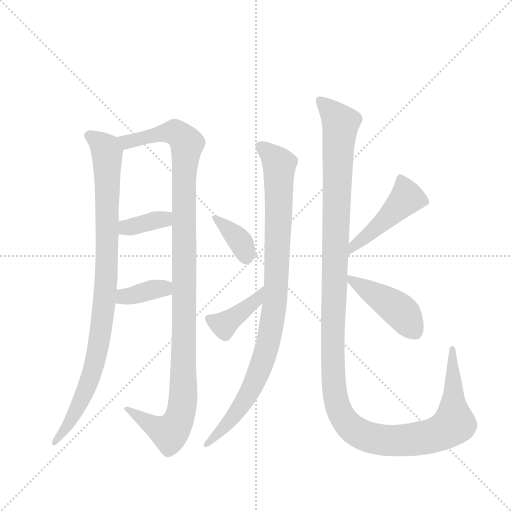
t = 0.00 s
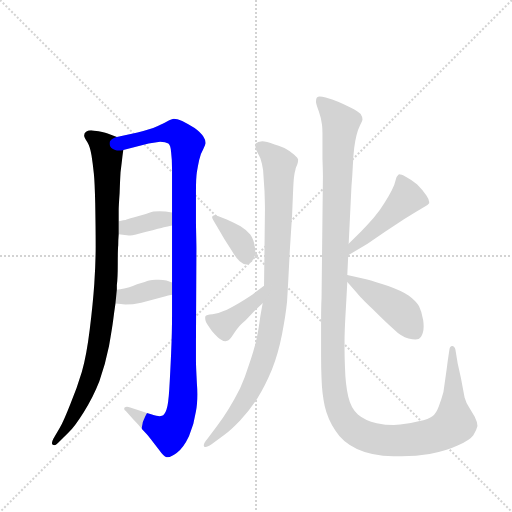
t = 1.78 s
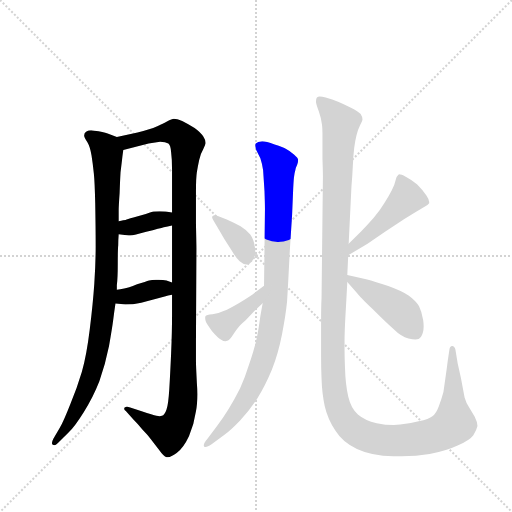
t = 3.56 s
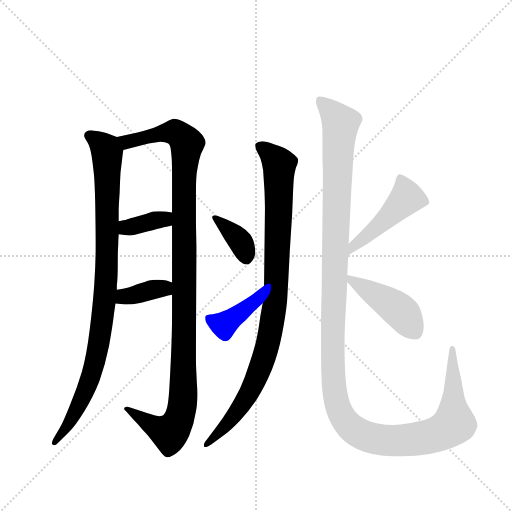
t = 5.34 s
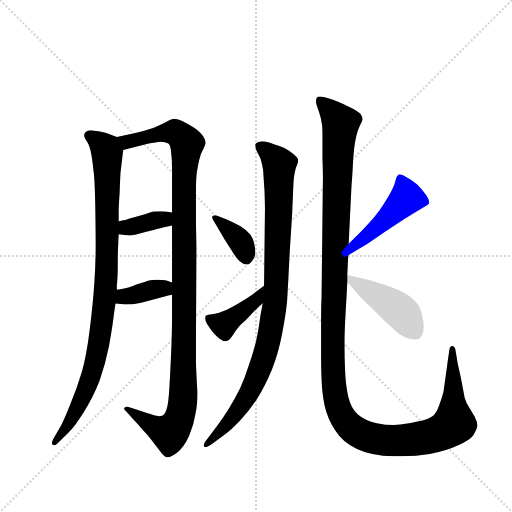
t = 7.12 s
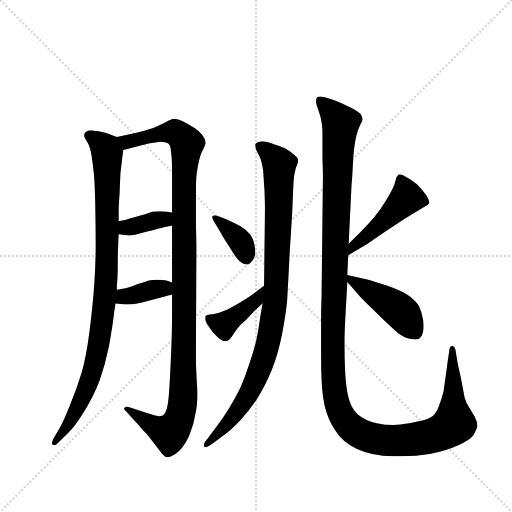
t = 8.90 s

The animated SVG that drew these frames (rendered in a browser with its animation timeline set to each time). Animation: 10 CSS @keyframes rules; one cycle of 8.90 s.

<svg version="1.1" viewBox="0 0 1024 1024" xmlns="http://www.w3.org/2000/svg">
  <g stroke="lightgray" stroke-dasharray="1,1" stroke-width="1" transform="scale(4, 4)">
    <line x1="0" y1="0" x2="256" y2="256"></line>
    <line x1="256" y1="0" x2="0" y2="256"></line>
    <line x1="128" y1="0" x2="128" y2="256"></line>
    <line x1="0" y1="128" x2="256" y2="128"></line>
  </g>
  <g transform="scale(0.92, -0.92) translate(60, -900)">
    <style type="text/css">
      
        @keyframes keyframes0 {
          from {
            stroke: blue;
            stroke-dashoffset: 968;
            stroke-width: 128;
          }
          76% {
            animation-timing-function: step-end;
            stroke: blue;
            stroke-dashoffset: 0;
            stroke-width: 128;
          }
          to {
            stroke: black;
            stroke-width: 1024;
          }
        }
        #make-me-a-hanzi-animation-0 {
          animation: keyframes0 1.0377604166666667s both;
          animation-delay: 0s;
          animation-timing-function: linear;
        }
      
        @keyframes keyframes1 {
          from {
            stroke: blue;
            stroke-dashoffset: 1155;
            stroke-width: 128;
          }
          79% {
            animation-timing-function: step-end;
            stroke: blue;
            stroke-dashoffset: 0;
            stroke-width: 128;
          }
          to {
            stroke: black;
            stroke-width: 1024;
          }
        }
        #make-me-a-hanzi-animation-1 {
          animation: keyframes1 1.18994140625s both;
          animation-delay: 1.0377604166666667s;
          animation-timing-function: linear;
        }
      
        @keyframes keyframes2 {
          from {
            stroke: blue;
            stroke-dashoffset: 364;
            stroke-width: 128;
          }
          54% {
            animation-timing-function: step-end;
            stroke: blue;
            stroke-dashoffset: 0;
            stroke-width: 128;
          }
          to {
            stroke: black;
            stroke-width: 1024;
          }
        }
        #make-me-a-hanzi-animation-2 {
          animation: keyframes2 0.5462239583333334s both;
          animation-delay: 2.227701822916667s;
          animation-timing-function: linear;
        }
      
        @keyframes keyframes3 {
          from {
            stroke: blue;
            stroke-dashoffset: 370;
            stroke-width: 128;
          }
          55% {
            animation-timing-function: step-end;
            stroke: blue;
            stroke-dashoffset: 0;
            stroke-width: 128;
          }
          to {
            stroke: black;
            stroke-width: 1024;
          }
        }
        #make-me-a-hanzi-animation-3 {
          animation: keyframes3 0.5511067708333334s both;
          animation-delay: 2.7739257812500004s;
          animation-timing-function: linear;
        }
      
        @keyframes keyframes4 {
          from {
            stroke: blue;
            stroke-dashoffset: 969;
            stroke-width: 128;
          }
          76% {
            animation-timing-function: step-end;
            stroke: blue;
            stroke-dashoffset: 0;
            stroke-width: 128;
          }
          to {
            stroke: black;
            stroke-width: 1024;
          }
        }
        #make-me-a-hanzi-animation-4 {
          animation: keyframes4 1.03857421875s both;
          animation-delay: 3.325032552083334s;
          animation-timing-function: linear;
        }
      
        @keyframes keyframes5 {
          from {
            stroke: blue;
            stroke-dashoffset: 377;
            stroke-width: 128;
          }
          55% {
            animation-timing-function: step-end;
            stroke: blue;
            stroke-dashoffset: 0;
            stroke-width: 128;
          }
          to {
            stroke: black;
            stroke-width: 1024;
          }
        }
        #make-me-a-hanzi-animation-5 {
          animation: keyframes5 0.5568033854166666s both;
          animation-delay: 4.363606770833334s;
          animation-timing-function: linear;
        }
      
        @keyframes keyframes6 {
          from {
            stroke: blue;
            stroke-dashoffset: 408;
            stroke-width: 128;
          }
          57% {
            animation-timing-function: step-end;
            stroke: blue;
            stroke-dashoffset: 0;
            stroke-width: 128;
          }
          to {
            stroke: black;
            stroke-width: 1024;
          }
        }
        #make-me-a-hanzi-animation-6 {
          animation: keyframes6 0.58203125s both;
          animation-delay: 4.920410156250001s;
          animation-timing-function: linear;
        }
      
        @keyframes keyframes7 {
          from {
            stroke: blue;
            stroke-dashoffset: 1394;
            stroke-width: 128;
          }
          82% {
            animation-timing-function: step-end;
            stroke: blue;
            stroke-dashoffset: 0;
            stroke-width: 128;
          }
          to {
            stroke: black;
            stroke-width: 1024;
          }
        }
        #make-me-a-hanzi-animation-7 {
          animation: keyframes7 1.3844401041666667s both;
          animation-delay: 5.502441406250001s;
          animation-timing-function: linear;
        }
      
        @keyframes keyframes8 {
          from {
            stroke: blue;
            stroke-dashoffset: 470;
            stroke-width: 128;
          }
          60% {
            animation-timing-function: step-end;
            stroke: blue;
            stroke-dashoffset: 0;
            stroke-width: 128;
          }
          to {
            stroke: black;
            stroke-width: 1024;
          }
        }
        #make-me-a-hanzi-animation-8 {
          animation: keyframes8 0.6324869791666666s both;
          animation-delay: 6.886881510416668s;
          animation-timing-function: linear;
        }
      
        @keyframes keyframes9 {
          from {
            stroke: blue;
            stroke-dashoffset: 445;
            stroke-width: 128;
          }
          59% {
            animation-timing-function: step-end;
            stroke: blue;
            stroke-dashoffset: 0;
            stroke-width: 128;
          }
          to {
            stroke: black;
            stroke-width: 1024;
          }
        }
        #make-me-a-hanzi-animation-9 {
          animation: keyframes9 0.6121419270833334s both;
          animation-delay: 7.519368489583335s;
          animation-timing-function: linear;
        }
      
    </style>
    
      <path d="M 194 602 L 174 610 Q 165 614 145 616 Q 141 617 138 617 Q 132 617 128 614 Q 123 611 123 606 L 123 605 Q 123 601 130 591 Q 136 581 139 562 Q 142 543 144 523 Q 146 504 147 458 Q 148 403 148 365 Q 148 328 145 283 Q 142 239 135 183 Q 128 126 118 92 Q 108 58 93 22 Q 78 -16 70 -30 L 56 -54 Q 53 -60 53 -63 Q 53 -66 55 -67 Q 56 -68 58 -68 Q 61 -68 66 -63 L 89 -40 Q 102 -28 122 4 Q 142 35 156 71 Q 169 108 177 148 Q 184 188 186 204 Q 188 220 191 240 L 194 270 L 194 280 Q 196 295 196 326 Q 196 357 197 367 Q 197 378 198 391 L 198 419 L 198 442 Q 198 452 200 480 Q 201 508 202 525 L 205 550 Q 206 560 208 574 C 211 595 211 595 194 602 Z" fill="lightgray"></path>
    
      <path d="M 314 259 L 314 214 Q 314 178 312 132 Q 310 86 308 54 Q 306 21 302 10 Q 298 -2 292 -4 Q 290 -5 287 -5 Q 284 -5 280 -4 Q 273 -2 248 6 L 223 14 Q 219 16 216 16 Q 213 16 211 14 Q 210 13 210 11 Q 210 9 214 6 L 230 -12 Q 240 -22 250 -34 Q 262 -46 268 -55 L 286 -78 Q 296 -92 302 -94 L 305 -94 Q 312 -94 324 -85 Q 339 -74 351 -48 Q 362 -22 366 6 Q 369 21 369 43 Q 369 54 368 67 Q 366 106 366 114 L 366 158 L 367 360 Q 367 366 366 414 L 366 484 Q 366 513 368 526 Q 370 538 373 552 Q 376 566 382 576 Q 386 585 387 588 L 387 590 Q 387 595 382 603 Q 377 612 363 622 Q 348 631 336 637 Q 324 642 318 642 Q 314 642 303 636 Q 292 630 273 622 Q 254 616 239 612 L 194 602 C 165 595 179 567 208 574 L 263 588 L 288 592 Q 300 592 306 588 Q 311 584 312 569 Q 314 554 314 532 L 314 438 L 314 410 L 314 286 L 314 259 Z" fill="lightgray"></path>
    
      <path d="M 198 391 L 220 388 L 223 388 Q 231 388 258 396 Q 289 404 296 406 Q 304 408 314 410 C 343 416 344 434 314 438 L 300 440 Q 294 441 287 441 Q 281 441 274 440 Q 270 439 257 435 L 230 427 Q 216 423 213 422 Q 210 422 198 419 C 169 412 168 395 198 391 Z" fill="lightgray"></path>
    
      <path d="M 191 240 L 203 239 Q 206 238 213 238 Q 228 238 247 242 L 300 256 Q 304 257 314 259 C 343 265 342 277 314 286 L 302 290 Q 295 292 285 292 L 279 292 Q 270 292 264 290 Q 258 288 238 282 Q 218 274 210 273 Q 201 271 194 270 C 164 265 161 242 191 240 Z" fill="lightgray"></path>
    
      <path d="M 511 241 L 506 213 Q 502 182 497 160 Q 492 138 482 109 Q 473 80 462 56 Q 450 32 437 11 Q 424 -10 411 -27 L 391 -54 Q 383 -63 383 -68 Q 383 -70 384 -71 Q 385 -72 387 -72 Q 391 -72 400 -66 L 428 -45 Q 442 -35 462 -14 Q 481 6 499 33 Q 516 60 531 96 Q 545 132 553 173 Q 561 214 564 244 Q 566 275 570 355 L 575 433 L 577 481 Q 578 505 579 514 Q 580 524 582 530 Q 583 536 586 542 Q 588 547 588 551 L 588 553 Q 588 556 579 564 Q 570 572 562 576 Q 556 580 537 586 Q 518 593 510 593 Q 500 592 496 588 Q 495 586 495 584 Q 495 580 497 574 L 506 556 Q 510 544 512 530 L 515 485 Q 516 456 516 446 L 514 279 L 511 241 Z" fill="lightgray"></path>
    
      <path d="M 415 430 Q 410 432 407 432 Q 404 432 402 430 Q 401 429 401 428 Q 401 425 405 419 L 415 402 L 428 380 L 444 355 Q 454 338 461 332 Q 469 325 476 325 L 478 325 Q 484 326 491 337 Q 495 344 495 353 Q 495 358 494 363 Q 492 379 484 390 Q 476 400 463 408 Q 449 416 433 423 L 415 430 Z" fill="lightgray"></path>
    
      <path d="M 514 279 L 489 260 Q 481 254 459 241 Q 437 228 426 224 Q 414 218 402 217 Q 388 216 387 213 Q 386 212 386 209 Q 386 206 387 202 Q 389 196 401 180 Q 414 165 420 162 Q 426 158 430 158 Q 432 158 434 159 Q 439 160 447 173 Q 455 185 458 188 Q 460 192 474 204 L 492 223 Q 498 229 511 241 C 533 261 538 297 514 279 Z" fill="lightgray"></path>
    
      <path d="M 698 370 L 704 494 Q 706 517 707 539 Q 708 562 710 578 Q 712 594 715 606 Q 718 618 723 628 Q 728 637 728 640 Q 728 646 724 652 Q 719 658 703 666 Q 687 674 675 679 Q 663 684 648 688 Q 640 690 635 690 Q 631 690 629 688 Q 627 685 627 680 L 627 677 Q 628 671 633 658 Q 638 644 640 629 Q 641 622 641 611 L 641 555 Q 642 528 642 516 L 639 252 Q 638 234 638 197 L 638 126 Q 638 99 639 77 Q 640 44 646 17 Q 652 -10 669 -36 Q 685 -62 716 -76 Q 748 -91 795 -92 L 813 -92 Q 845 -92 874 -87 Q 911 -80 936 -68 Q 962 -56 969 -46 Q 976 -35 978 -26 Q 978 -18 972 -6 L 960 14 Q 953 25 950 36 L 942 78 L 935 110 L 930 140 Q 928 148 923 148 Q 918 148 917 140 L 913 113 Q 912 104 909 83 L 904 48 Q 900 33 894 17 Q 888 1 880 -5 Q 873 -11 850 -16 Q 828 -22 810 -23 Q 803 -24 796 -24 Q 778 -24 759 -20 Q 733 -14 718 -1 Q 703 12 697 38 Q 691 64 690 100 Q 689 123 689 140 L 689 156 Q 689 179 691 214 Q 693 248 695 287 L 695 302 L 697 345 L 698 370 Z" fill="lightgray"></path>
    
      <path d="M 697 345 L 739 370 L 777 396 L 819 424 L 842 438 L 862 450 Q 871 454 873 458 L 873 461 Q 873 466 867 475 Q 859 487 847 499 Q 834 510 822 516 Q 812 521 808 521 Q 807 521 806 520 Q 802 517 800 508 Q 798 498 792 487 Q 786 475 776 459 Q 766 442 752 426 Q 738 410 726 398 L 698 370 C 677 349 671 330 697 345 Z" fill="lightgray"></path>
    
      <path d="M 695 287 L 717 262 Q 720 257 750 228 Q 778 200 796 184 Q 812 168 828 164 Q 837 162 843 162 Q 847 162 850 163 Q 856 166 859 176 Q 861 182 861 191 Q 861 197 860 204 Q 857 222 851 234 Q 845 245 829 257 Q 812 268 784 278 Q 756 288 736 293 L 695 302 C 679 306 679 306 695 287 Z" fill="lightgray"></path>
    
    
      <clipPath id="make-me-a-hanzi-clip-0">
        <path d="M 194 602 L 174 610 Q 165 614 145 616 Q 141 617 138 617 Q 132 617 128 614 Q 123 611 123 606 L 123 605 Q 123 601 130 591 Q 136 581 139 562 Q 142 543 144 523 Q 146 504 147 458 Q 148 403 148 365 Q 148 328 145 283 Q 142 239 135 183 Q 128 126 118 92 Q 108 58 93 22 Q 78 -16 70 -30 L 56 -54 Q 53 -60 53 -63 Q 53 -66 55 -67 Q 56 -68 58 -68 Q 61 -68 66 -63 L 89 -40 Q 102 -28 122 4 Q 142 35 156 71 Q 169 108 177 148 Q 184 188 186 204 Q 188 220 191 240 L 194 270 L 194 280 Q 196 295 196 326 Q 196 357 197 367 Q 197 378 198 391 L 198 419 L 198 442 Q 198 452 200 480 Q 201 508 202 525 L 205 550 Q 206 560 208 574 C 211 595 211 595 194 602 Z"></path>
      </clipPath>
      <path clip-path="url(#make-me-a-hanzi-clip-0)" d="M 133 606 L 161 587 L 173 568 L 173 352 L 165 224 L 154 145 L 129 58 L 104 5 L 58 -63" fill="none" id="make-me-a-hanzi-animation-0" stroke-dasharray="840 1680" stroke-linecap="round"></path>
    
      <clipPath id="make-me-a-hanzi-clip-1">
        <path d="M 314 259 L 314 214 Q 314 178 312 132 Q 310 86 308 54 Q 306 21 302 10 Q 298 -2 292 -4 Q 290 -5 287 -5 Q 284 -5 280 -4 Q 273 -2 248 6 L 223 14 Q 219 16 216 16 Q 213 16 211 14 Q 210 13 210 11 Q 210 9 214 6 L 230 -12 Q 240 -22 250 -34 Q 262 -46 268 -55 L 286 -78 Q 296 -92 302 -94 L 305 -94 Q 312 -94 324 -85 Q 339 -74 351 -48 Q 362 -22 366 6 Q 369 21 369 43 Q 369 54 368 67 Q 366 106 366 114 L 366 158 L 367 360 Q 367 366 366 414 L 366 484 Q 366 513 368 526 Q 370 538 373 552 Q 376 566 382 576 Q 386 585 387 588 L 387 590 Q 387 595 382 603 Q 377 612 363 622 Q 348 631 336 637 Q 324 642 318 642 Q 314 642 303 636 Q 292 630 273 622 Q 254 616 239 612 L 194 602 C 165 595 179 567 208 574 L 263 588 L 288 592 Q 300 592 306 588 Q 311 584 312 569 Q 314 554 314 532 L 314 438 L 314 410 L 314 286 L 314 259 Z"></path>
      </clipPath>
      <path clip-path="url(#make-me-a-hanzi-clip-1)" d="M 203 598 L 225 593 L 298 612 L 321 612 L 347 586 L 340 508 L 341 213 L 334 5 L 309 -41 L 286 -33 L 215 11" fill="none" id="make-me-a-hanzi-animation-1" stroke-dasharray="1027 2054" stroke-linecap="round"></path>
    
      <clipPath id="make-me-a-hanzi-clip-2">
        <path d="M 198 391 L 220 388 L 223 388 Q 231 388 258 396 Q 289 404 296 406 Q 304 408 314 410 C 343 416 344 434 314 438 L 300 440 Q 294 441 287 441 Q 281 441 274 440 Q 270 439 257 435 L 230 427 Q 216 423 213 422 Q 210 422 198 419 C 169 412 168 395 198 391 Z"></path>
      </clipPath>
      <path clip-path="url(#make-me-a-hanzi-clip-2)" d="M 205 398 L 292 424 L 308 417" fill="none" id="make-me-a-hanzi-animation-2" stroke-dasharray="236 472" stroke-linecap="round"></path>
    
      <clipPath id="make-me-a-hanzi-clip-3">
        <path d="M 191 240 L 203 239 Q 206 238 213 238 Q 228 238 247 242 L 300 256 Q 304 257 314 259 C 343 265 342 277 314 286 L 302 290 Q 295 292 285 292 L 279 292 Q 270 292 264 290 Q 258 288 238 282 Q 218 274 210 273 Q 201 271 194 270 C 164 265 161 242 191 240 Z"></path>
      </clipPath>
      <path clip-path="url(#make-me-a-hanzi-clip-3)" d="M 198 247 L 210 255 L 274 271 L 295 273 L 305 266" fill="none" id="make-me-a-hanzi-animation-3" stroke-dasharray="242 484" stroke-linecap="round"></path>
    
      <clipPath id="make-me-a-hanzi-clip-4">
        <path d="M 511 241 L 506 213 Q 502 182 497 160 Q 492 138 482 109 Q 473 80 462 56 Q 450 32 437 11 Q 424 -10 411 -27 L 391 -54 Q 383 -63 383 -68 Q 383 -70 384 -71 Q 385 -72 387 -72 Q 391 -72 400 -66 L 428 -45 Q 442 -35 462 -14 Q 481 6 499 33 Q 516 60 531 96 Q 545 132 553 173 Q 561 214 564 244 Q 566 275 570 355 L 575 433 L 577 481 Q 578 505 579 514 Q 580 524 582 530 Q 583 536 586 542 Q 588 547 588 551 L 588 553 Q 588 556 579 564 Q 570 572 562 576 Q 556 580 537 586 Q 518 593 510 593 Q 500 592 496 588 Q 495 586 495 584 Q 495 580 497 574 L 506 556 Q 510 544 512 530 L 515 485 Q 516 456 516 446 L 514 279 L 511 241 Z"></path>
      </clipPath>
      <path clip-path="url(#make-me-a-hanzi-clip-4)" d="M 506 584 L 547 542 L 542 306 L 529 186 L 521 146 L 484 50 L 445 -10 L 387 -68" fill="none" id="make-me-a-hanzi-animation-4" stroke-dasharray="841 1682" stroke-linecap="round"></path>
    
      <clipPath id="make-me-a-hanzi-clip-5">
        <path d="M 415 430 Q 410 432 407 432 Q 404 432 402 430 Q 401 429 401 428 Q 401 425 405 419 L 415 402 L 428 380 L 444 355 Q 454 338 461 332 Q 469 325 476 325 L 478 325 Q 484 326 491 337 Q 495 344 495 353 Q 495 358 494 363 Q 492 379 484 390 Q 476 400 463 408 Q 449 416 433 423 L 415 430 Z"></path>
      </clipPath>
      <path clip-path="url(#make-me-a-hanzi-clip-5)" d="M 406 427 L 465 372 L 477 334" fill="none" id="make-me-a-hanzi-animation-5" stroke-dasharray="249 498" stroke-linecap="round"></path>
    
      <clipPath id="make-me-a-hanzi-clip-6">
        <path d="M 514 279 L 489 260 Q 481 254 459 241 Q 437 228 426 224 Q 414 218 402 217 Q 388 216 387 213 Q 386 212 386 209 Q 386 206 387 202 Q 389 196 401 180 Q 414 165 420 162 Q 426 158 430 158 Q 432 158 434 159 Q 439 160 447 173 Q 455 185 458 188 Q 460 192 474 204 L 492 223 Q 498 229 511 241 C 533 261 538 297 514 279 Z"></path>
      </clipPath>
      <path clip-path="url(#make-me-a-hanzi-clip-6)" d="M 396 209 L 427 193 L 498 248 L 509 273" fill="none" id="make-me-a-hanzi-animation-6" stroke-dasharray="280 560" stroke-linecap="round"></path>
    
      <clipPath id="make-me-a-hanzi-clip-7">
        <path d="M 698 370 L 704 494 Q 706 517 707 539 Q 708 562 710 578 Q 712 594 715 606 Q 718 618 723 628 Q 728 637 728 640 Q 728 646 724 652 Q 719 658 703 666 Q 687 674 675 679 Q 663 684 648 688 Q 640 690 635 690 Q 631 690 629 688 Q 627 685 627 680 L 627 677 Q 628 671 633 658 Q 638 644 640 629 Q 641 622 641 611 L 641 555 Q 642 528 642 516 L 639 252 Q 638 234 638 197 L 638 126 Q 638 99 639 77 Q 640 44 646 17 Q 652 -10 669 -36 Q 685 -62 716 -76 Q 748 -91 795 -92 L 813 -92 Q 845 -92 874 -87 Q 911 -80 936 -68 Q 962 -56 969 -46 Q 976 -35 978 -26 Q 978 -18 972 -6 L 960 14 Q 953 25 950 36 L 942 78 L 935 110 L 930 140 Q 928 148 923 148 Q 918 148 917 140 L 913 113 Q 912 104 909 83 L 904 48 Q 900 33 894 17 Q 888 1 880 -5 Q 873 -11 850 -16 Q 828 -22 810 -23 Q 803 -24 796 -24 Q 778 -24 759 -20 Q 733 -14 718 -1 Q 703 12 697 38 Q 691 64 690 100 Q 689 123 689 140 L 689 156 Q 689 179 691 214 Q 693 248 695 287 L 695 302 L 697 345 L 698 370 Z"></path>
      </clipPath>
      <path clip-path="url(#make-me-a-hanzi-clip-7)" d="M 634 682 L 669 648 L 680 629 L 663 133 L 669 40 L 683 -4 L 714 -38 L 764 -56 L 835 -56 L 906 -37 L 927 -21 L 924 141" fill="none" id="make-me-a-hanzi-animation-7" stroke-dasharray="1266 2532" stroke-linecap="round"></path>
    
      <clipPath id="make-me-a-hanzi-clip-8">
        <path d="M 697 345 L 739 370 L 777 396 L 819 424 L 842 438 L 862 450 Q 871 454 873 458 L 873 461 Q 873 466 867 475 Q 859 487 847 499 Q 834 510 822 516 Q 812 521 808 521 Q 807 521 806 520 Q 802 517 800 508 Q 798 498 792 487 Q 786 475 776 459 Q 766 442 752 426 Q 738 410 726 398 L 698 370 C 677 349 671 330 697 345 Z"></path>
      </clipPath>
      <path clip-path="url(#make-me-a-hanzi-clip-8)" d="M 864 460 L 824 470 L 749 396 L 710 367 L 700 351" fill="none" id="make-me-a-hanzi-animation-8" stroke-dasharray="342 684" stroke-linecap="round"></path>
    
      <clipPath id="make-me-a-hanzi-clip-9">
        <path d="M 695 287 L 717 262 Q 720 257 750 228 Q 778 200 796 184 Q 812 168 828 164 Q 837 162 843 162 Q 847 162 850 163 Q 856 166 859 176 Q 861 182 861 191 Q 861 197 860 204 Q 857 222 851 234 Q 845 245 829 257 Q 812 268 784 278 Q 756 288 736 293 L 695 302 C 679 306 679 306 695 287 Z"></path>
      </clipPath>
      <path clip-path="url(#make-me-a-hanzi-clip-9)" d="M 701 295 L 811 223 L 845 176" fill="none" id="make-me-a-hanzi-animation-9" stroke-dasharray="317 634" stroke-linecap="round"></path>
    
  </g>
</svg>
